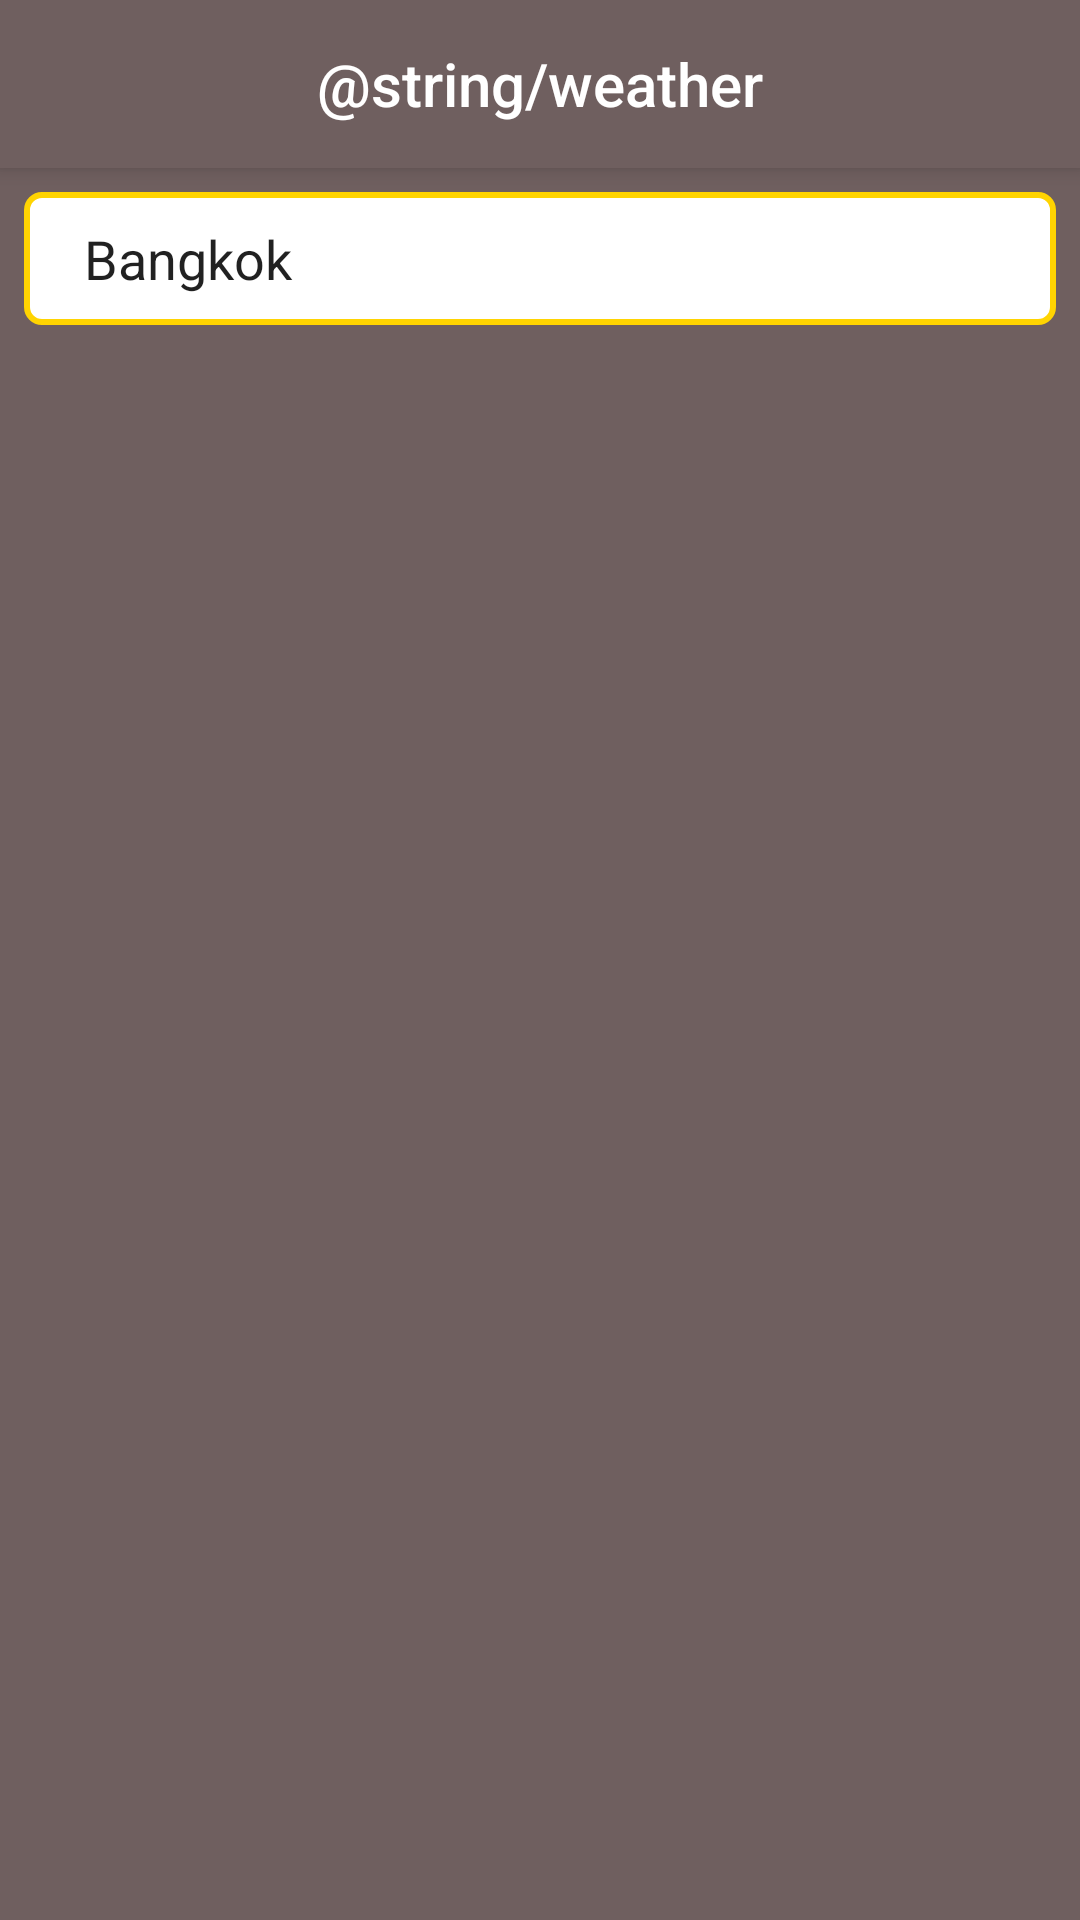

This screen was rendered from an Android layout file. Write that file and the resources it references.
<!-- AndroidManifest.xml: application theme AppTheme -->
<!-- res/layout/activity_weather.xml -->
<?xml version="1.0" encoding="utf-8"?>
<android.support.constraint.ConstraintLayout xmlns:android="http://schemas.android.com/apk/res/android"
    xmlns:app="http://schemas.android.com/apk/res-auto"
    xmlns:tools="http://schemas.android.com/tools"
    android:layout_width="match_parent"
    android:layout_height="match_parent"
    android:focusableInTouchMode="true"
    android:background="@color/colorPrimary"
    tools:context="app.krungsri.weatherapp.view.activity.WeatherActivity">

    <android.support.v7.widget.Toolbar
        android:id="@+id/toolbar"
        android:layout_width="match_parent"
        android:layout_height="?attr/actionBarSize"
        android:background="?attr/colorPrimary"
        android:elevation="4dp"
        app:layout_constraintEnd_toEndOf="parent"
        app:layout_constraintStart_toStartOf="parent"
        app:layout_constraintTop_toTopOf="parent"
        app:theme="@style/Toolbar">

        <TextView
            android:id="@+id/toolbarTitle"
            style="@style/TextAppearance.AppCompat.Widget.ActionBar.Title"
            android:layout_width="wrap_content"
            android:layout_height="wrap_content"
            android:layout_gravity="center"
            android:text="@string/weather" />

    </android.support.v7.widget.Toolbar>


    <EditText
        android:id="@+id/cityInput"
        android:layout_width="match_parent"
        android:layout_height="wrap_content"
        android:layout_marginEnd="8dp"
        android:layout_marginStart="8dp"
        android:layout_marginTop="8dp"
        android:background="@drawable/custom_edittext"
        android:ems="10"
        android:inputType="textPersonName"
        android:text="@string/bangkok"
        app:layout_constraintEnd_toEndOf="parent"
        app:layout_constraintHorizontal_bias="0.0"
        app:layout_constraintStart_toStartOf="@+id/toolbar"
        app:layout_constraintTop_toBottomOf="@+id/toolbar" />

    <android.support.design.widget.TabLayout
        android:id="@+id/tabLayout"
        android:layout_width="368dp"
        android:layout_height="wrap_content"
        android:layout_marginTop="8dp"
        android:background="@color/colorPrimary"
        app:layout_constraintEnd_toEndOf="parent"
        app:layout_constraintStart_toStartOf="parent"
        app:layout_constraintTop_toBottomOf="@+id/cityInput"
        app:tabMode="fixed"
        app:tabTextColor="@color/white" />

    <android.support.v4.view.ViewPager
        android:id="@+id/viewPager"
        android:layout_width="match_parent"
        android:layout_height="0dp"
        app:layout_constraintBottom_toBottomOf="parent"
        app:layout_constraintEnd_toEndOf="parent"
        app:layout_constraintStart_toStartOf="parent"
        app:layout_constraintTop_toBottomOf="@+id/tabLayout" />


</android.support.constraint.ConstraintLayout>
<!-- resources referenced by this layout -->
<resources>
  <color name="colorPrimary">#6F5F5F</color>
  <color name="white">#FFFFFF</color>
  <!-- drawable custom_edittext (drawable) -->
  <?xml version="1.0" encoding="utf-8"?>
  <shape xmlns:android="http://schemas.android.com/apk/res/android" android:shape="rectangle">
  
      <stroke
          android:width="2dp"
          android:color="@color/colorAccent" />
  
      <solid android:color="@color/white" />
  
      <corners android:radius="5dp" />
  
  
      <padding
          android:left="20dp"
          android:top="10dp"
          android:right="20dp"
          android:bottom="10dp" />
  
  </shape>
  <string name="bangkok">Bangkok</string>
  <style name="Toolbar" parent="ThemeOverlay.AppCompat.Dark.ActionBar">
          <item name="android:textColorPrimary">@color/white</item>
          <item name="android:textColor">@color/white</item>
      </style>
  <style name="AppTheme" parent="Theme.AppCompat.Light.NoActionBar">
          
          <item name="colorPrimary">@color/colorPrimary</item>
          <item name="colorPrimaryDark">@color/colorPrimaryDark</item>
          <item name="colorAccent">@color/colorAccent</item>
          <item name="windowActionBar">false</item>
      </style>
  <color name="colorAccent">#FFD401</color>
  <color name="colorPrimaryDark">#FFD401</color>
</resources>
